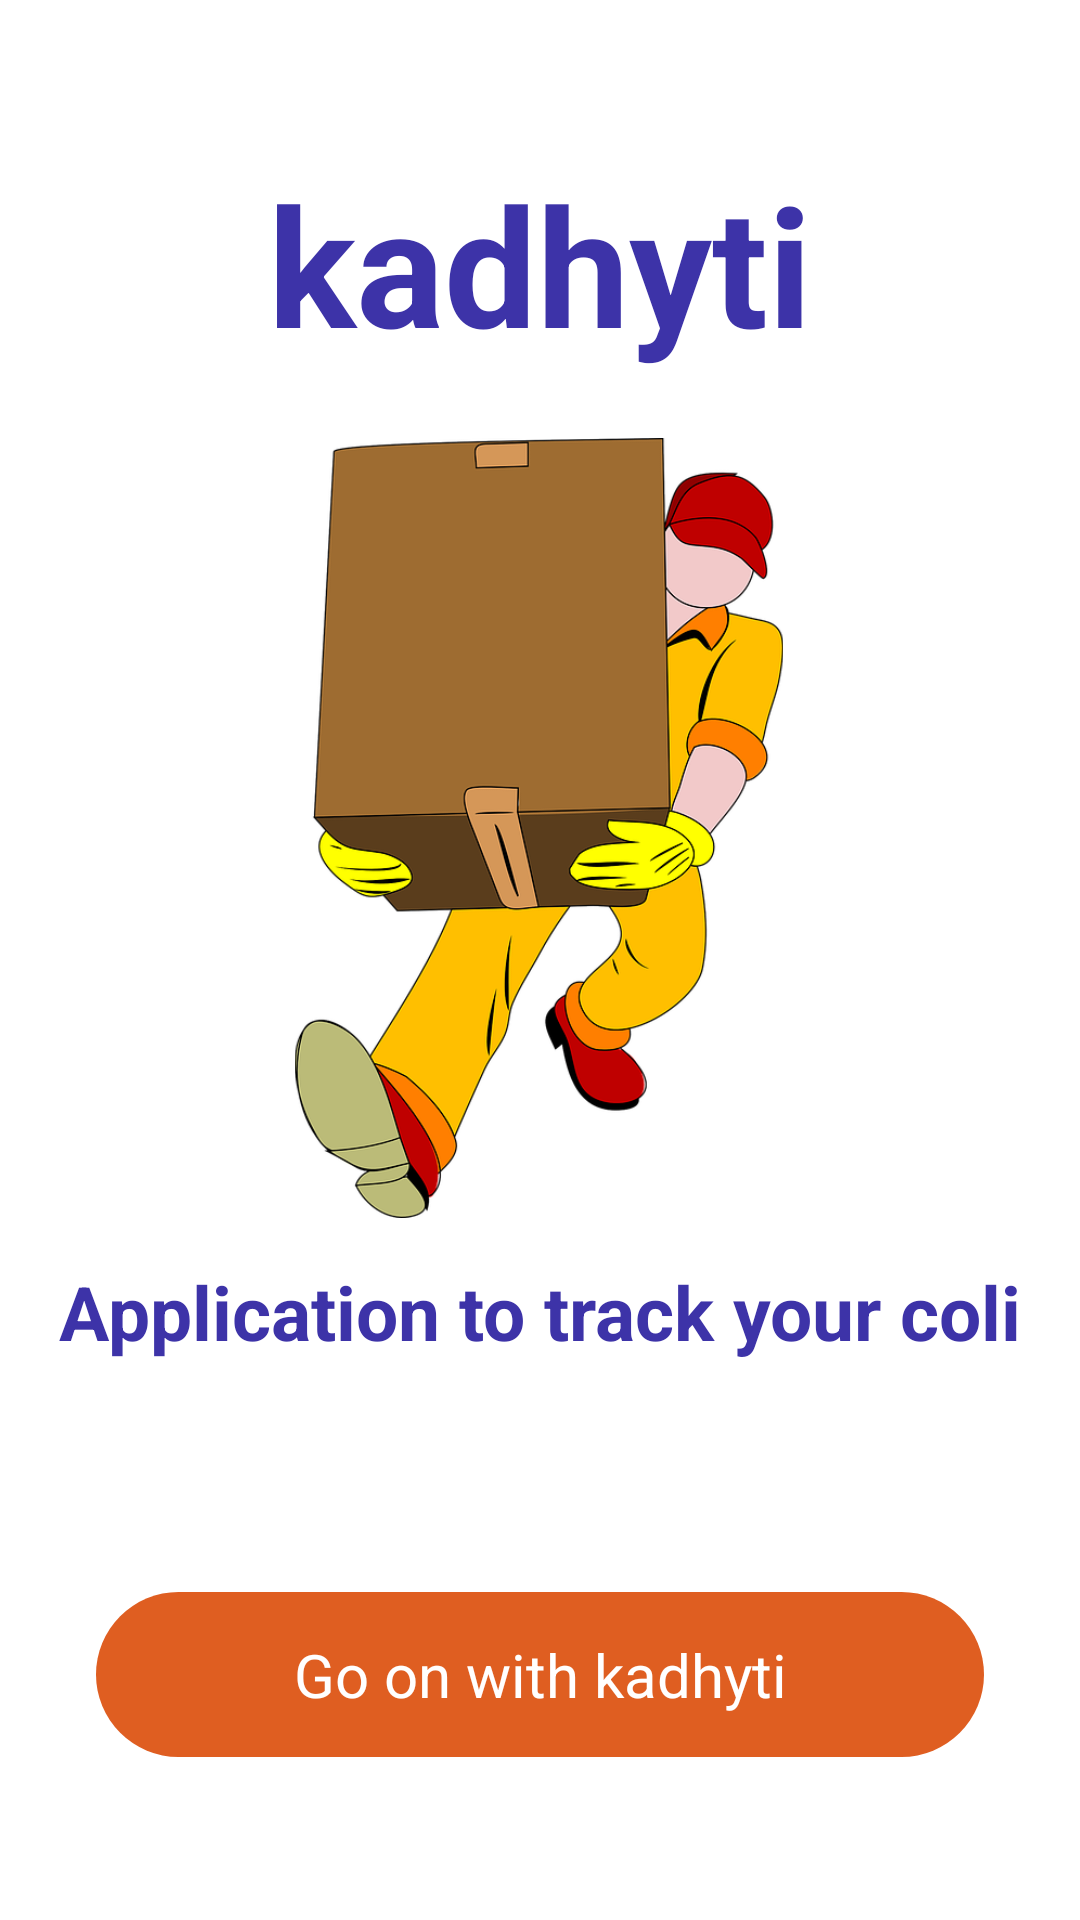

Write the Android layout XML for this screen, with the resource values it uses.
<!-- AndroidManifest.xml: application theme Theme.Kadhytii -->
<!-- res/layout/activity_intro.xml -->
<?xml version="1.0" encoding="utf-8"?>
<androidx.constraintlayout.widget.ConstraintLayout xmlns:android="http://schemas.android.com/apk/res/android"
    xmlns:app="http://schemas.android.com/apk/res-auto"
    xmlns:tools="http://schemas.android.com/tools"
    android:layout_width="match_parent"
    android:layout_height="match_parent"
    tools:context="com.iset.kadhytii.IntroActivity"
    android:background="@drawable/category_background1">

    <ImageView
        android:id="@+id/imageViewback"
        android:layout_width="match_parent"
        android:layout_height="500dp"
        android:contentDescription="@string/background_image"
        android:scaleType="fitXY"
        app:layout_constraintBottom_toBottomOf="parent"
        app:layout_constraintEnd_toEndOf="parent"
        app:layout_constraintHorizontal_bias="0.0"
        app:layout_constraintStart_toStartOf="parent"
        app:layout_constraintTop_toTopOf="parent"
        app:layout_constraintVertical_bias="0.0"
        app:srcCompat="@drawable/background_intro"
        tools:ignore="ImageContrastCheck" />

    <ImageView
        android:id="@+id/imageView2"
        android:layout_width="250dp"
        android:layout_height="260dp"
        android:contentDescription="@string/app_name"
        app:layout_constraintBottom_toBottomOf="@+id/imageViewback"
        app:layout_constraintEnd_toEndOf="@+id/imageViewback"
        app:layout_constraintHorizontal_bias="0.496"
        app:layout_constraintStart_toStartOf="parent"
        app:layout_constraintTop_toTopOf="@+id/imageViewback"
        app:layout_constraintVertical_bias="0.608"
        app:srcCompat="@drawable/imgm"
        tools:ignore="ImageContrastCheck,ImageContrastCheck" />

    <TextView
        android:id="@+id/textView"
        android:layout_width="wrap_content"
        android:layout_height="wrap_content"
        android:text="@string/kadhyti"
        android:textStyle="bold"
        android:textSize="55sp"
        android:textColor="#3D33A8"
        app:layout_constraintBottom_toTopOf="@+id/imageView2"
        app:layout_constraintEnd_toEndOf="parent"
        app:layout_constraintStart_toStartOf="parent"
        app:layout_constraintTop_toTopOf="@+id/imageViewback"
        app:layout_constraintVertical_bias="0.7" />

    <TextView
        android:id="@+id/textView2"
        android:layout_width="wrap_content"
        android:layout_height="wrap_content"
        android:layout_marginBottom="32dp"
        android:text="@string/application_to_track_your_coli"
        android:textColor="#3D33A8"
        android:textSize="25sp"
        android:textStyle="bold"
        app:layout_constraintBottom_toBottomOf="@+id/imageViewback"
        app:layout_constraintEnd_toEndOf="parent"
        app:layout_constraintStart_toStartOf="parent"
        app:layout_constraintTop_toBottomOf="@+id/imageView2" />

    <androidx.constraintlayout.widget.ConstraintLayout
        android:id="@+id/startbtn"
        android:layout_width="match_parent"
        android:layout_height="55dp"
        android:layout_marginStart="32dp"
        android:layout_marginEnd="32dp"
        android:layout_marginBottom="24dp"
        android:background="@drawable/orange_button_background"
        app:layout_constraintBottom_toBottomOf="parent"
        app:layout_constraintEnd_toEndOf="parent"
        app:layout_constraintStart_toStartOf="parent"
        app:layout_constraintTop_toBottomOf="@+id/imageViewback">

        <TextView
            android:id="@+id/textView3"
            android:layout_width="wrap_content"
            android:layout_height="wrap_content"
            android:text="@string/go_on_with_kadhyti"
            android:textColor="@color/white"
            android:textSize="20sp"
            app:layout_constraintBottom_toBottomOf="parent"
            app:layout_constraintEnd_toEndOf="parent"
            app:layout_constraintStart_toStartOf="parent"
            app:layout_constraintTop_toTopOf="parent" />
    </androidx.constraintlayout.widget.ConstraintLayout>

</androidx.constraintlayout.widget.ConstraintLayout>
<!-- resources referenced by this layout -->
<resources>
  <color name="white">#FFFFFFFF</color>
  <!-- drawable imgm: png bitmap (drawable-xhdpi, 97409 bytes) -->
  <!-- drawable orange_button_background (drawable-hdpi) -->
  <?xml version="1.0" encoding="utf-8"?>
  <selector xmlns:android="http://schemas.android.com/apk/res/android">
      <item>
          <shape android:shape="rectangle">
              <solid android:color="#DF5E21"/>
              <corners android:radius="50dp"/>
          </shape>
      </item>
  </selector>
  <string name="app_name">kadhytii</string>
  <string name="application_to_track_your_coli">Application to track your coli</string>
  <string name="background_image">background image</string>
  <string name="go_on_with_kadhyti">Go on with kadhyti</string>
  <string name="kadhyti">kadhyti</string>
  <style name="Theme.Kadhytii" parent="Theme.MaterialComponents.DayNight.NoActionBar">
          
          <item name="colorPrimary">@color/purple_500</item>
          <item name="colorPrimaryVariant">@color/purple_700</item>
          <item name="colorOnPrimary">@color/white</item>
          
          <item name="colorSecondary">@color/teal_200</item>
          <item name="colorSecondaryVariant">@color/teal_700</item>
          <item name="colorOnSecondary">@color/black</item>
          
          <item name="android:statusBarColor" tools:targetApi="l">?attr/colorPrimaryVariant</item>
          
      </style>
  <color name="purple_500">#FF6200EE</color>
  <color name="purple_700">#FF3700B3</color>
  <color name="teal_200">#FF03DAC5</color>
  <color name="teal_700">#FF018786</color>
  <color name="black">#FF000000</color>
</resources>
